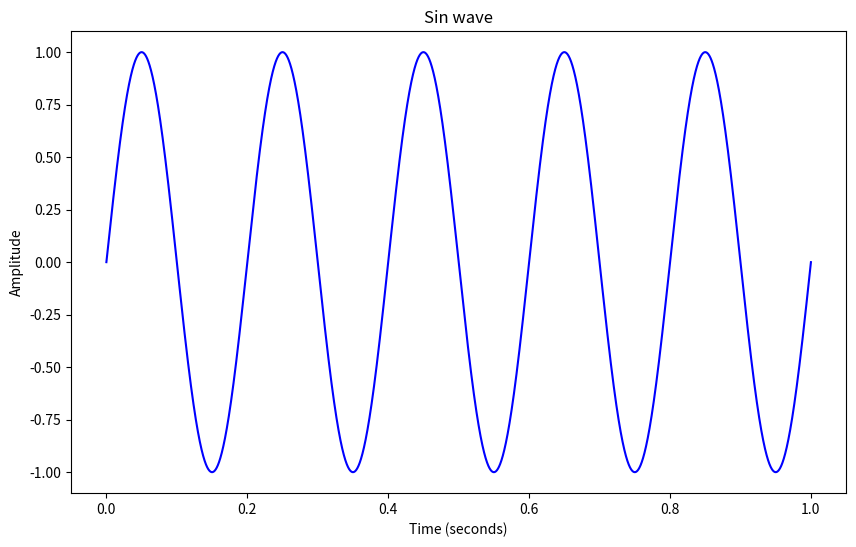
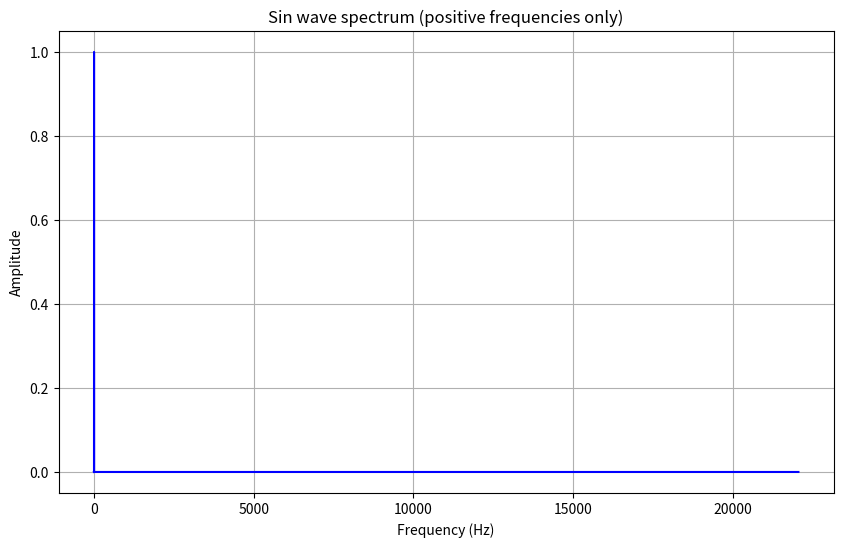
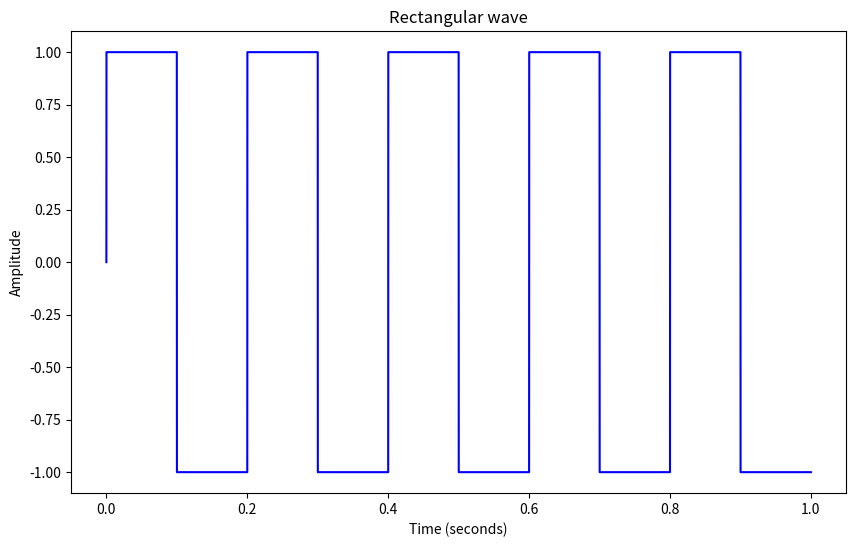
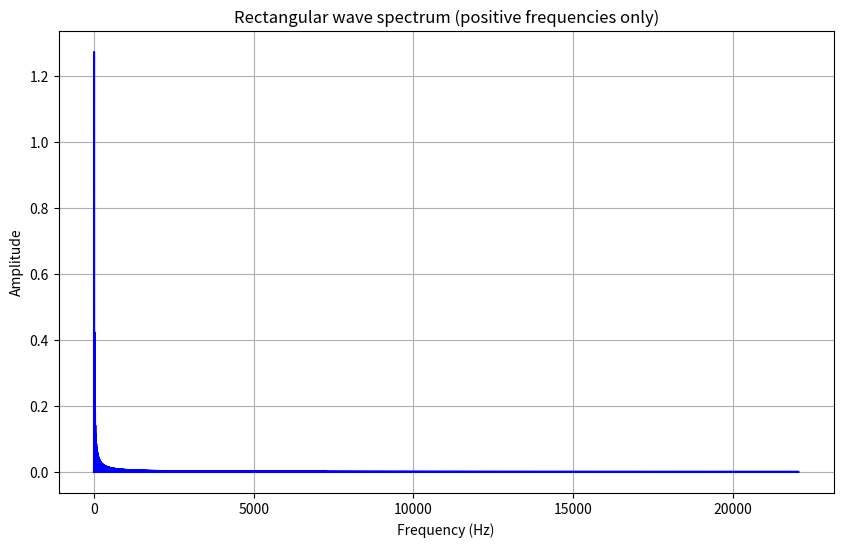
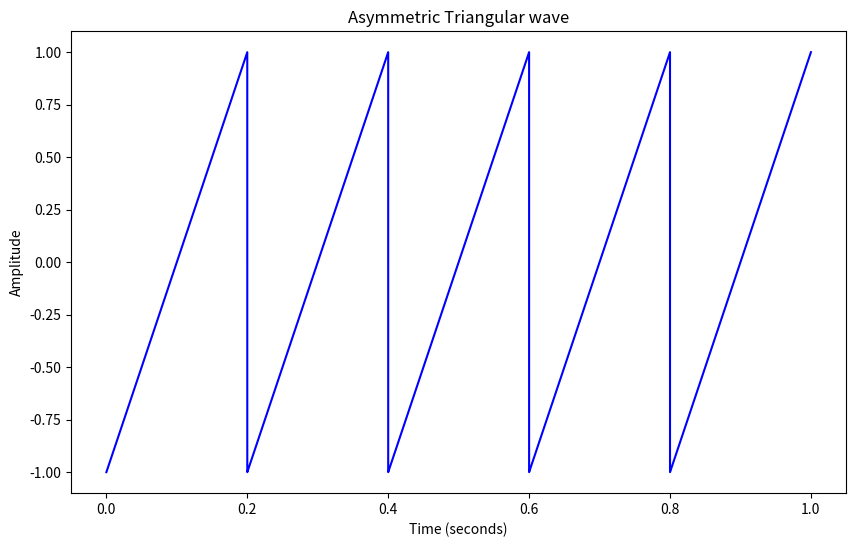
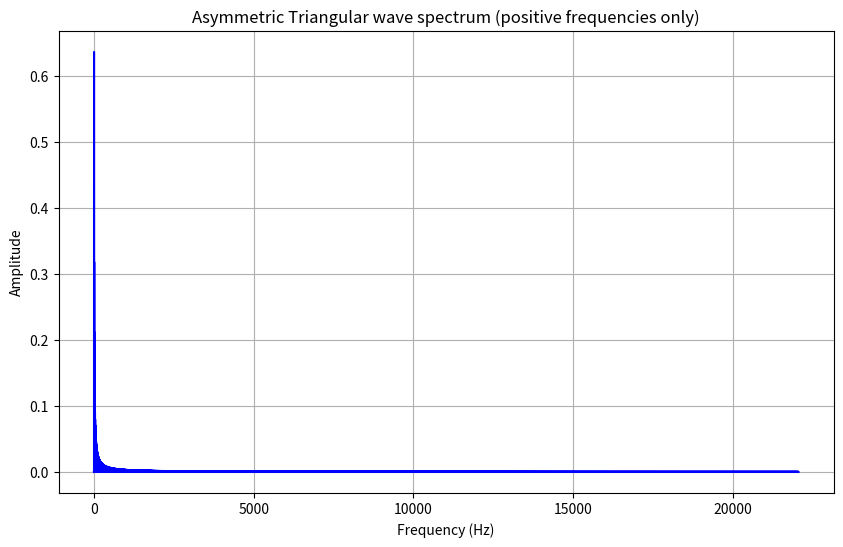
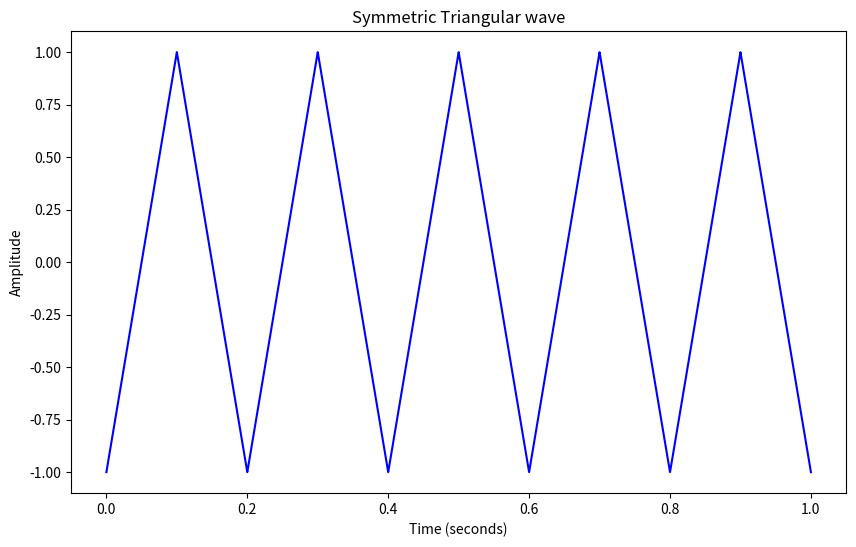
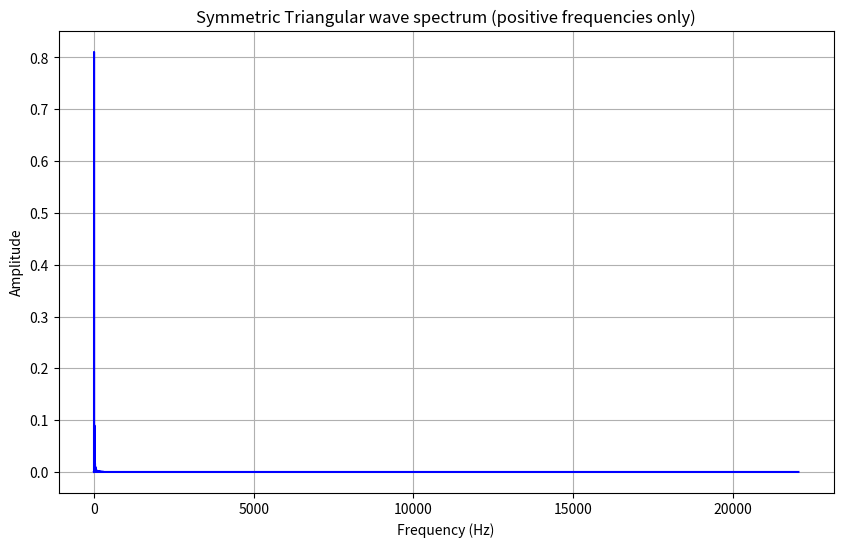

Write the Python code that produced these figures, in order.
import numpy as np
from scipy.io import wavfile
import matplotlib.pyplot as plt

sampling_rate = 44100

def generate_sine_wave(frequency, duration, amplitude):
  """
  Generates a simple audio signal with a sine wave form.

  Arguments:
    frequency: The frequency of the signal in Hz.
    duration: The duration of the signal in seconds.
    amplitude: The amplitude of the signal.

  Returns:
    A simple audio signal with a sine wave form.
  """

  # Calculate number of samples
  num_samples = int(sampling_rate * duration)

  # Generate a time scale.
  time = np.linspace(0, duration, num_samples)

  # Form the audio signal (eq. 1).
  audio_signal = amplitude * np.sin(2 * np.pi * frequency * time)
  return audio_signal

def generate_rectangular_wave(frequency, duration, amplitude):
  """
  Generates a simple audio signal with a rectangular wave form.

  Arguments:
    frequency: The frequency of the signal in Hz.
    duration: The duration of the signal in seconds.
    amplitude: The amplitude of the signal.

  Returns:
    A simple audio signal with a rectangular wave form.
  """

  # Calculate number of samples
  num_samples = int(sampling_rate * duration)

  # Generate a time scale.
  time = np.linspace(0, duration, num_samples)

  # Generate a time scale.
  

  # Form the audio signal (eq. 2).
  audio_signal = amplitude * np.sign(np.sin(2 * np.pi * frequency * time))

  return audio_signal

def generate_asymetric_triangular_wave(frequency, duration, amplitude):
  """
  Generates a simple audio signal with an asymetric triangular wave form.

  Arguments:
    frequency: The frequency of the signal in Hz.
    duration: The duration of the signal in seconds.
    amplitude: The amplitude of the signal.

  Returns:
    A simple audio signal with an asymetric triangular wave form.
  """

  # Calculate number of samples
  num_samples = int(sampling_rate * duration)

  # Generate a time scale.
  time = np.linspace(0, duration, num_samples)

  # Generate a time scale.
  
  T = 1 / frequency
  # Calculate the period
  

  # Form the audio signal (eq. 3).
  audio_signal = amplitude * (2 / T*(time%T) - 1)

  return audio_signal

def generate_symetric_triangular_wave(frequency, duration, amplitude):
  """
  Generates a simple audio signal with a symetric triangular wave form.

  Arguments:
    frequency: The frequency of the signal in Hz.
    duration: The duration of the signal in seconds.
    amplitude: The amplitude of the signal.

  Returns:
    A simple audio signal with a symetric triangular wave form.
  """
  # Calculate number of samples
  num_samples = int(sampling_rate * duration)

  # Generate a time scale.
  time = np.linspace(0, duration, num_samples)

  # Generate a time scale.

  T = 1 / frequency
  # Calculate the period

  # Form the audio signal (eq. 3).
  audio_signal = 2 * amplitude * (1- 2/T * abs((time % T - T/2))) - 1

  # Generate a time scale.
  

  # Calculate the period
  

  # Form the audio signal (eq. 4).
  
  return audio_signal

def visualize_signal(audio_signal, duration, title="Audio signal"):
  """
  Visualizes an audio signal.

  Arguments:
    audio_signal: The audio signal to visualize.
    duration: The duration of the signal in seconds.
    
  Returns:
    None: This function displays the plot but does not return any values.
  """

  # Plot the audio signal.

  # Add labels to the axes.

  # Add title

  # Show the plot.
  time = np.linspace(0, duration, len(audio_signal))

  # Plot the audio signal
  plt.figure(figsize=(10, 6))
  plt.plot(time, audio_signal, color='b')

  # Add labels to the axes
  plt.xlabel('Time (seconds)')
  plt.ylabel('Amplitude')

  # Add title
  plt.title(title)

  # Show the plot
  plt.show()


def plot_positive_spectrum(signal, title = "Signal Spectrum (Positive Frequencies Only)"):
  """
  Plot the amplitude spectrum of a signal, showing only positive frequencies.

  Arguments:
    signal (array-like): The input signal for which to calculate the spectrum.
    title (str, optional): The title for the plot (default is "Signal Spectrum (Positive Frequencies Only)").

  Returns:
    None: This function displays the plot but does not return any values.
  """

  # Perform FFT on the signal
  signal_fft = np.fft.fft(signal)
  
  # Calculate the frequencies associated with the FFT result
  frequencies = np.fft.fftfreq(len(signal), 1 / sampling_rate)
  
  # Select only positive frequencies
  positive_frequencies = frequencies[:len(frequencies)//2]
  positive_signal_fft = 2.0 / len(signal) * np.abs(signal_fft[:len(signal)//2])
  
  # Plot the amplitude spectrum for positive frequencies
  plt.figure(figsize=(10, 6))

  # Add labels to the axes.

  # Add title

  # Add grid

  # Show the plot.

  # Calculate the frequencies associated with the FFT resul

  # Select only positive frequencies
  # positive_frequencies = frequencies[:len(frequencies) // 2]
  # positive_signal_fft = 2.0 / len(signal) * np.abs(signal_fft[:len(signal) // 2])

  # Plot the amplitude spectrum for positive frequencies
  plt.plot(positive_frequencies, positive_signal_fft, color='b')

  # Add labels to the axes
  plt.xlabel('Frequency (Hz)')
  plt.ylabel('Amplitude')

  # Add title
  plt.title(title)

  # Add grid
  plt.grid(True)

  # Show the plot
  plt.show()


def save_signal_to_wav(filename, signal):
  """
  Save a signal to a WAV file.

  Arguments:
    filename (str): The name of the output WAV file.
    signal (numpy.ndarray): The signal data as a NumPy array.

  Returns:
    None
  """
  
  # Calculate the maximum amplitude of the signal
  max_amplitude = np.max(np.abs(signal))
  
  # Normalize the signal to the range [-1, 1]
  normalized_signal = signal / max_amplitude
  
  # Write the signal to a WAV file
  wavfile.write(filename, sampling_rate, normalized_signal)

def main():
  """
  The main function.

  This function generates simple audio signals, plays them, visualizes them, plots the spectrum, and saves the signals to wav file formats.
  """

  # Define the parameters for the audio signal.
  frequency = 5 # where x is the last digit of your faculty number !
  duration = 1
  amplitude = 1

  # Generate sine audio signal.
  audio_signal = generate_sine_wave(frequency, duration, amplitude)
  visualize_signal(audio_signal, duration, title="Sin wave")
  plot_positive_spectrum(audio_signal, title = "Sin wave spectrum (positive frequencies only)")
  save_signal_to_wav("sin_wave.wav", audio_signal)

  # Generate rectangular audio signal.
  audio_signal_rectangular = generate_rectangular_wave(frequency, duration, amplitude)
  visualize_signal(audio_signal_rectangular, duration, title="Rectangular wave")
  plot_positive_spectrum(audio_signal_rectangular, title="Rectangular wave spectrum (positive frequencies only)")
  save_signal_to_wav("rectangular_wave.wav", audio_signal_rectangular)

  # Generate asymetric triangular audio signal.
  audio_signal_asymmetric_triangular = generate_asymetric_triangular_wave(frequency, duration, amplitude)
  visualize_signal(audio_signal_asymmetric_triangular, duration, title="Asymmetric Triangular wave")
  plot_positive_spectrum(audio_signal_asymmetric_triangular,
                         title="Asymmetric Triangular wave spectrum (positive frequencies only)")
  save_signal_to_wav("asymmetric_triangular_wave.wav", audio_signal_asymmetric_triangular)

  # Generate symetric triangular audio signal.
  audio_signal_symmetric_triangular = generate_symetric_triangular_wave(frequency, duration, amplitude)
  visualize_signal(audio_signal_symmetric_triangular, duration, title="Symmetric Triangular wave")
  plot_positive_spectrum(audio_signal_symmetric_triangular,
                         title="Symmetric Triangular wave spectrum (positive frequencies only)")
  save_signal_to_wav("symmetric_triangular_wave.wav", audio_signal_symmetric_triangular)


# Generate asymetric triangular audio signal.


  # Generate symetric triangular audio signal.
 

if __name__ == "__main__":
  main()